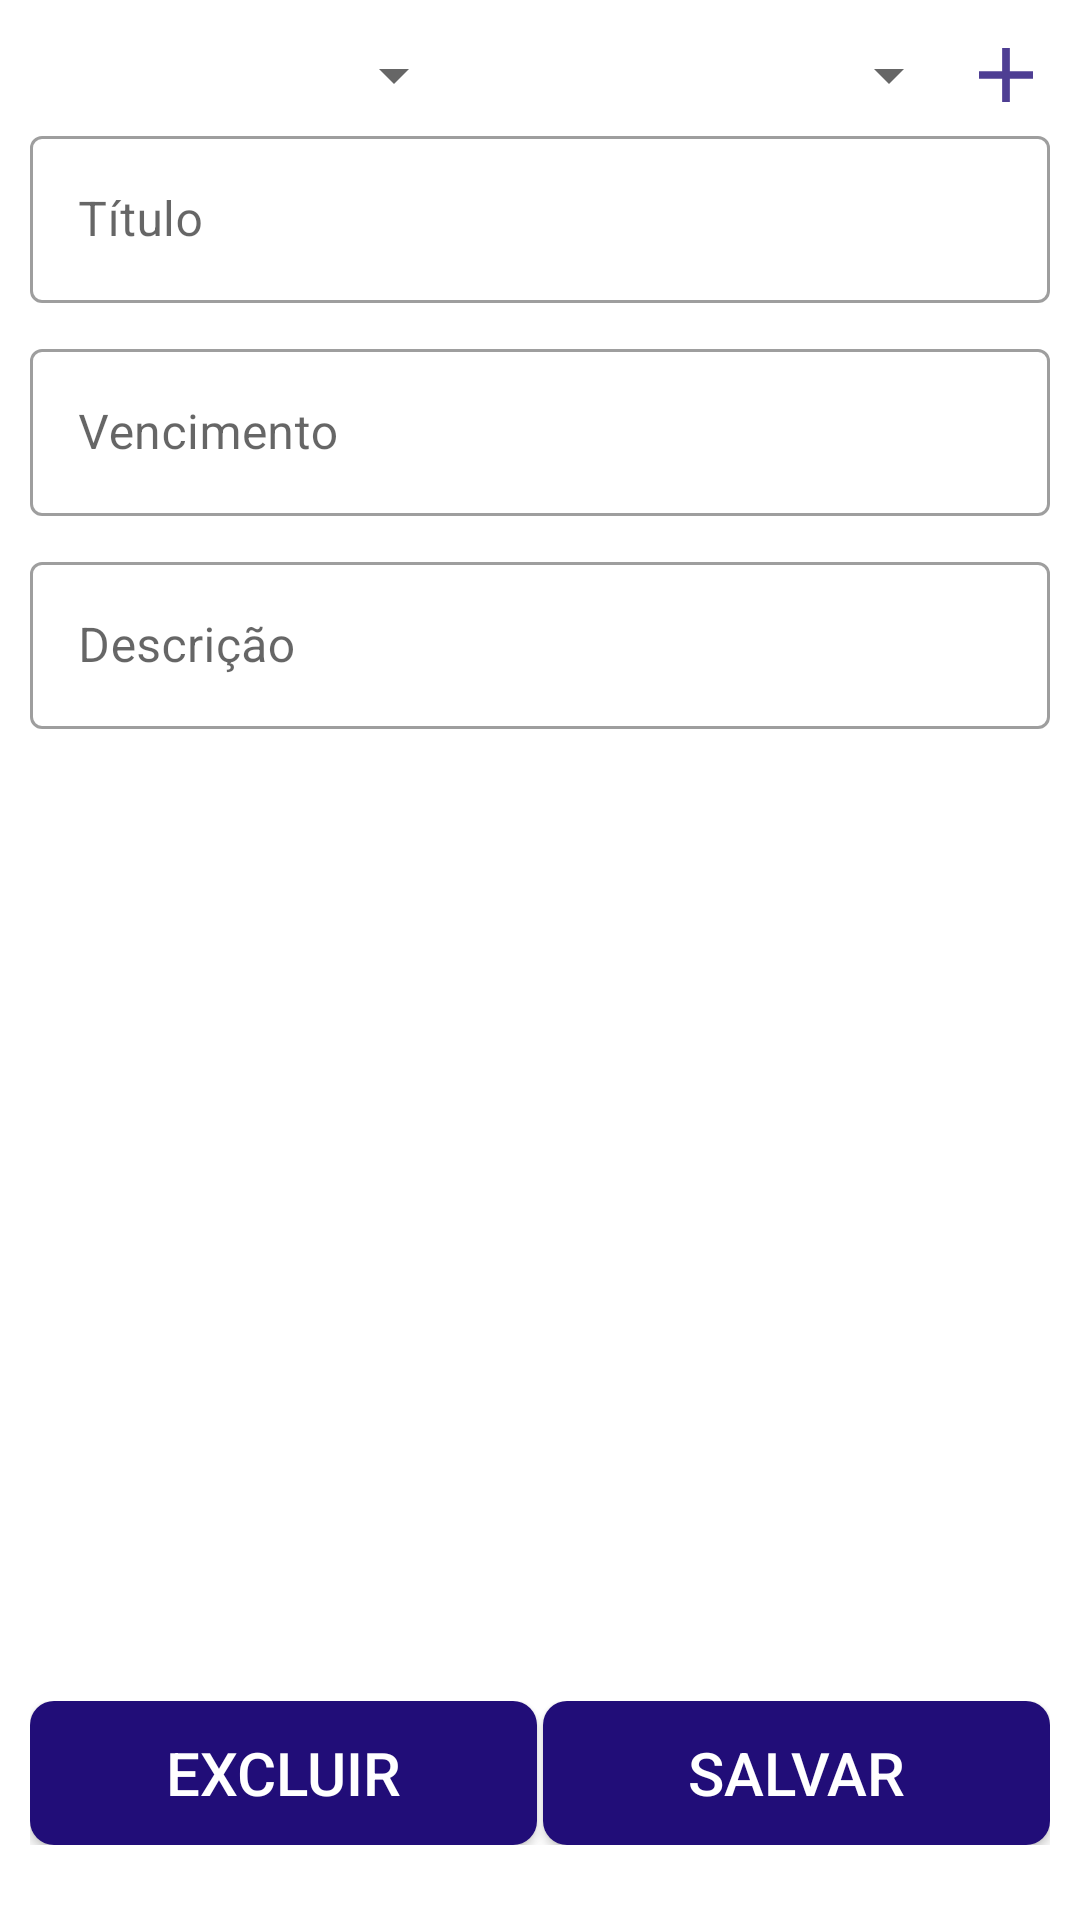

Produce the Android XML layout that renders to this screen, including the resource entries it uses.
<!-- AndroidManifest.xml: application theme Theme.MyToDoBasic -->
<!-- res/layout/fragment_editar_faculdade_task.xml -->
<?xml version="1.0" encoding="utf-8"?>
<RelativeLayout xmlns:android="http://schemas.android.com/apk/res/android"
    xmlns:app="http://schemas.android.com/apk/res-auto"
    xmlns:tools="http://schemas.android.com/tools"
    style="@style/container_criartarefa"
    android:layout_width="match_parent"
    android:layout_height="match_parent"
    tools:context=".faculdade.task.EditarFaculdadeTaskFragment">

    <RelativeLayout
        android:layout_width="match_parent"
        android:layout_height="wrap_content"
        android:layout_above="@id/LayoutButton"
        android:layout_marginBottom="10dp">

        <ScrollView
            android:layout_width="match_parent"
            android:layout_height="match_parent">

            <RelativeLayout
                android:layout_width="match_parent"
                android:layout_height="wrap_content">

                <LinearLayout
                    android:id="@+id/layoutSpinner"
                    android:layout_width="match_parent"
                    android:layout_height="wrap_content"
                    android:layout_alignParentTop="true"
                    android:layout_marginLeft="10dp"
                    android:layout_marginTop="10dp"
                    android:layout_marginRight="10dp"
                    android:background="@color/white"
                    android:orientation="horizontal">

                    <Spinner
                        android:id="@+id/spinnerPrioriedade"
                        android:layout_width="match_parent"
                        android:layout_height="match_parent"
                        android:layout_weight="1.1"
                        android:accessibilityPaneTitle="teste" />

                    <View
                        android:layout_width="2dp"
                        android:layout_height="30dp"
                        android:background="@color/white" />

                    <Spinner
                        android:id="@+id/spinnerMateria"
                        android:layout_width="match_parent"
                        android:layout_height="match_parent"
                        android:layout_weight="1." />


                    <ImageButton
                        android:id="@+id/buttonAddMateria"
                        android:layout_width="match_parent"
                        android:layout_height="match_parent"
                        android:layout_weight="1.75"
                        android:backgroundTint="@color/white"
                        android:src="@drawable/ic_add" />

                </LinearLayout>

                <com.google.android.material.textfield.TextInputLayout
                    android:id="@+id/campoTitulo"
                    style="@style/Widget.MaterialComponents.TextInputLayout.OutlinedBox"
                    android:layout_width="match_parent"

                    android:layout_height="wrap_content"

                    android:layout_below="@id/layoutSpinner"
                    android:layout_marginLeft="10dp"
                    android:layout_marginRight="10dp"
                    android:layout_marginBottom="10dp"
                    android:background="@color/white"
                    android:hint="@string/t_tulo"
                    app:boxBackgroundMode="outline"

                    app:endIconMode="clear_text"

                    >

                    <com.google.android.material.textfield.TextInputEditText
                        android:layout_width="match_parent"
                        android:layout_height="wrap_content"

                        android:backgroundTint="@color/colorPrimary"
                        android:inputType="textShortMessage|textCapSentences"
                        android:maxLength="30" />


                </com.google.android.material.textfield.TextInputLayout>


                <com.google.android.material.textfield.TextInputLayout
                    android:id="@+id/campoData"
                    style="@style/Widget.MaterialComponents.TextInputLayout.OutlinedBox"
                    android:layout_width="match_parent"
                    android:layout_height="wrap_content"
                    android:layout_below="@id/campoTitulo"
                    android:background="@color/white"
                    android:hint="@string/vencimento"
                    app:boxBackgroundMode="outline"
                    app:endIconMode="clear_text">

                    <com.google.android.material.textfield.TextInputEditText
                        android:layout_width="match_parent"
                        android:layout_height="wrap_content"
                        android:layout_marginLeft="10dp"
                        android:layout_marginRight="10dp"
                        android:layout_marginBottom="10dp"
                        android:backgroundTint="@color/colorPrimary"
                        android:ems="10"
                        android:inputType="textShortMessage|datetime" />

                </com.google.android.material.textfield.TextInputLayout>


                <com.google.android.material.textfield.TextInputLayout
                    android:id="@+id/campoDescricao"
                    style="@style/Widget.MaterialComponents.TextInputLayout.OutlinedBox"
                    android:layout_width="match_parent"
                    android:layout_height="wrap_content"
                    android:layout_below="@id/campoData"
                    android:background="@color/white"
                    android:hint="@string/descri_o"
                    app:boxBackgroundMode="outline"
                    app:endIconMode="clear_text">

                    <com.google.android.material.textfield.TextInputEditText
                        android:layout_width="match_parent"
                        android:layout_height="wrap_content"

                        android:layout_marginLeft="10dp"
                        android:layout_marginRight="10dp"
                        android:layout_marginBottom="10dp"
                        android:backgroundTint="@color/colorPrimary"
                        android:inputType="textAutoCorrect|textMultiLine|textCapSentences" />

                </com.google.android.material.textfield.TextInputLayout>
            </RelativeLayout>
        </ScrollView>
    </RelativeLayout>

    <LinearLayout
        android:id="@+id/LayoutButton"
        android:layout_width="match_parent"
        android:layout_height="wrap_content"
        android:layout_alignParentBottom="true"
        android:layout_marginLeft="10dp"
        android:layout_marginTop="8dp"
        android:layout_marginRight="10dp"
        android:layout_marginBottom="25dp"
        android:orientation="horizontal">

        <Button
            android:id="@+id/buttonExcluir"
            android:layout_width="match_parent"
            android:layout_height="wrap_content"
            android:layout_weight="1"
            android:background="@drawable/botao"
            android:text="@string/excluir"
            android:textColor="@color/white"
            android:textSize="20sp" />

        <View
            android:layout_width="2dp"
            android:layout_height="30dp"
            android:background="@color/white" />

        <Button
            android:id="@+id/buttonSalvar"
            android:layout_width="match_parent"
            android:layout_height="wrap_content"
            android:layout_weight="1"
            android:background="@drawable/botao"
            android:text="@string/salvar"
            android:textColor="@color/white"
            android:textSize="20sp" />

    </LinearLayout>


</RelativeLayout>
<!-- resources referenced by this layout -->
<resources>
  <color name="colorPrimary">#210d78</color>
  <color name="white">#FFFFFFFF</color>
  <!-- drawable botao (drawable-xxhdpi) -->
  <?xml version="1.0" encoding="utf-8"?>
  <shape xmlns:android="http://schemas.android.com/apk/res/android">
      <corners
          android:radius="8dp"
          />
      <solid
          android:color="@color/colorPrimary"
          />
  
  </shape>
  <!-- drawable ic_add (drawable-anydpi) -->
  <vector xmlns:android="http://schemas.android.com/apk/res/android"
      android:width="18dp"
      android:height="18dp"
      android:viewportWidth="24"
      android:viewportHeight="24"
      android:tint="@color/colorPrimary"
      android:alpha="0.8">
    <group android:scaleX="1.7142857"
        android:scaleY="1.7142857"
        android:translateX="-8.571428"
        android:translateY="-8.571428">
      <path
          android:fillColor="@color/colorPrimary"
          android:pathData="M19,13h-6v6h-2v-6H5v-2h6V5h2v6h6v2z"/>
    </group>
  </vector>
  <string name="descri_o">Descrição</string>
  <string name="excluir">Excluir</string>
  <string name="salvar">Salvar</string>
  <string name="t_tulo">Título</string>
  <string name="vencimento">Vencimento</string>
  <style name="container_criartarefa">
          <item name="android:layout_width">match_parent</item>
          <item name="android:layout_height">match_parent</item>
          <item name="android:background">@drawable/baground_criartarefa</item>
      </style>
  <style name="Theme.MyToDoBasic" parent="Theme.MaterialComponents.Light.NoActionBar">
          
          <item name="colorPrimary">@color/colorPrimary</item>
          <item name="colorPrimaryVariant">@color/colorPrimary</item>
          <item name="colorOnPrimary">@color/colorPrimary</item>
          
          <item name="colorSecondary">@color/colorPrimary</item>
          <item name="colorSecondaryVariant">@color/colorPrimary</item>
          <item name="colorOnSecondary">@color/colorPrimary</item>
          
          <item name="android:statusBarColor" tools:targetApi="l">?attr/colorPrimaryVariant</item>
          
      </style>
  <!-- drawable baground_criartarefa (drawable-xxhdpi) -->
  <?xml version="1.0" encoding="utf-8"?>
  <shape xmlns:android="http://schemas.android.com/apk/res/android">
  
      <gradient
      android:startColor="@color/white"
      android:endColor="@color/white" />
      <corners android:topLeftRadius="15dp" android:topRightRadius="15dp"/>
  
  
  </shape>
</resources>
